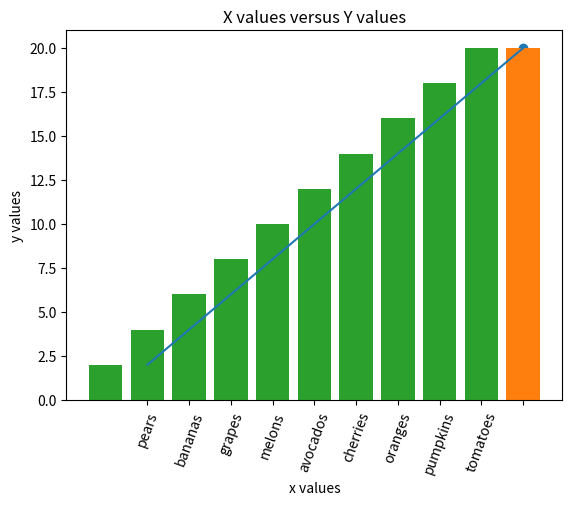

Recreate this plot in Python.
import matplotlib.pyplot as plt
#%matplotlib inline

x = [1, 2, 3, 4, 5, 6, 7, 8, 9, 10]
y = [2, 4, 6, 8, 10, 12, 14, 16, 18, 20]

plt.scatter(x, y)
plt.xlabel('x values')
plt.ylabel('y values')
plt.title('X values versus Y values')
plt.xticks([1, 2, 3, 4, 5, 6, 7, 8, 9, 10])
plt.show()

"""
Explanation of the Code

import matplotlib.pyplot as plt

The import statement makes the matplotlib library available to your program. 'as plt' means that we can refer to the library as plt instead of by its full name.

x = [1, 2, 3, 4, 5, 6, 7, 8, 9, 10]
y = [2, 4, 6, 8, 10, 12, 14, 16, 18, 20]

Here we assign values to be plotted. If you think in terms of (x, y), then the points would be (1, 2) then (2, 4) then (3, 6), etc. However, matplotlib expects the x values and y values to be in separate lists.

plt.scatter(x, y)

The plt.scatter(x,y) line tells Python to create a scatter plot.

plt.xlabel('x values')
plt.ylabel('y values')
plt.title('X values versus Y values')

These lines put labels on the x-axis, y-axis and gives the chart a title.

plt.xticks([0, 1, 2, 3, 4, 5, 6, 7, 8, 9, 10, 11])

This line manually sets the x-tick marks.

plt.show()

And finally, plt.show() outputs the chart
"""


x = [1, 2, 3, 4, 5, 6, 7, 8, 9, 10]
y = [2, 4, 6, 8, 10, 12, 14, 16, 18, 20]

plt.bar(x, y)
plt.xlabel('x values')
plt.ylabel('y values')
plt.title('X values versus Y values')
plt.xticks([1, 2, 3, 4, 5, 6, 7, 8, 9, 10])
plt.show()


x = ['apples', 'pears', 'bananas',
     'grapes', 'melons', 'avocados', 'cherries', 'oranges', 'pumpkins',
    'tomatoes']
y = [2, 4, 6, 8, 10, 12, 14, 16, 18, 20]

plt.bar(x, y)
plt.xlabel('x values')
plt.ylabel('y values')
plt.title('X values versus Y values')
plt.xticks(rotation=70)
plt.show()


x = [1, 2, 3, 4, 5, 6, 7, 8, 9, 10]
y = [2, 4, 6, 8, 10, 12, 14, 16, 18, 20]

plt.plot(x, y)
plt.xlabel('x values')
plt.ylabel('y values')
plt.title('X values versus Y values')
plt.xticks([1, 2, 3, 4, 5, 6, 7, 8, 9, 10])
plt.show()
